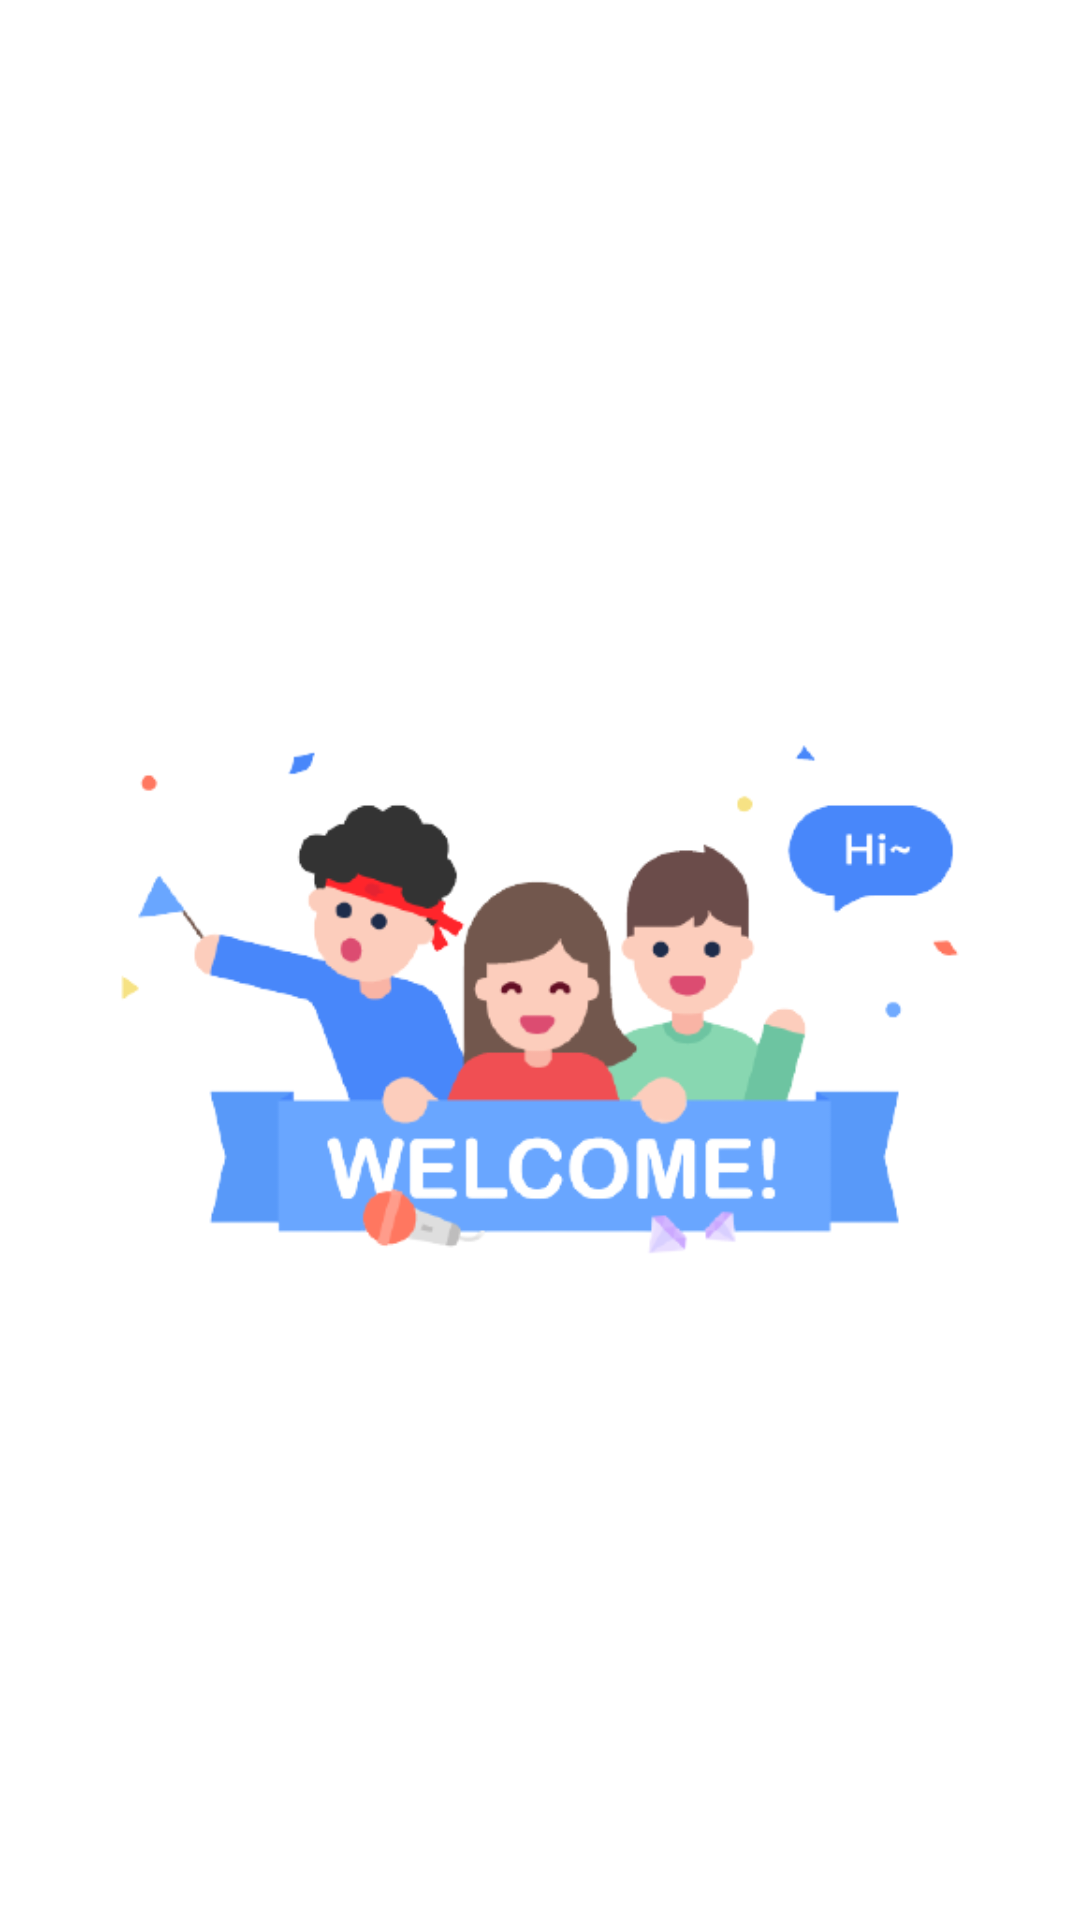

Reconstruct the res/layout file that produces this screen, plus the resources it refers to.
<!-- AndroidManifest.xml: activity theme Theme.SplashScreen -->
<!-- res/layout/activity_splash_screen.xml -->
<androidx.constraintlayout.widget.ConstraintLayout xmlns:android="http://schemas.android.com/apk/res/android"
        xmlns:app="http://schemas.android.com/apk/res-auto"
        xmlns:tools="http://schemas.android.com/tools"
        android:layout_width="match_parent"
        android:layout_height="match_parent"
        android:background="@color/white"
        android:theme="@style/Theme.SplashScreen"
        tools:context=".SplashScreenActivity">

    <ImageView
        android:id="@+id/imageView"
        android:layout_width="wrap_content"
        android:layout_height="match_parent"
        app:layout_constraintEnd_toEndOf="parent"
        app:layout_constraintHorizontal_bias="0.0"
        app:layout_constraintStart_toStartOf="parent"
        app:srcCompat="@drawable/login"
        tools:layout_editor_absoluteY="108dp" />
</androidx.constraintlayout.widget.ConstraintLayout>
<!-- resources referenced by this layout -->
<resources>
  <!-- drawable login: png bitmap (drawable, 41764 bytes) -->
  <style name="Theme.SplashScreen" parent="Theme.MaterialComponents.Light.NoActionBar" />
  <!-- not gathered from this repository: default colours our renderer supplied (Android Studio template values) -->
  <color name="white">#FFFFFFFF</color>
</resources>
